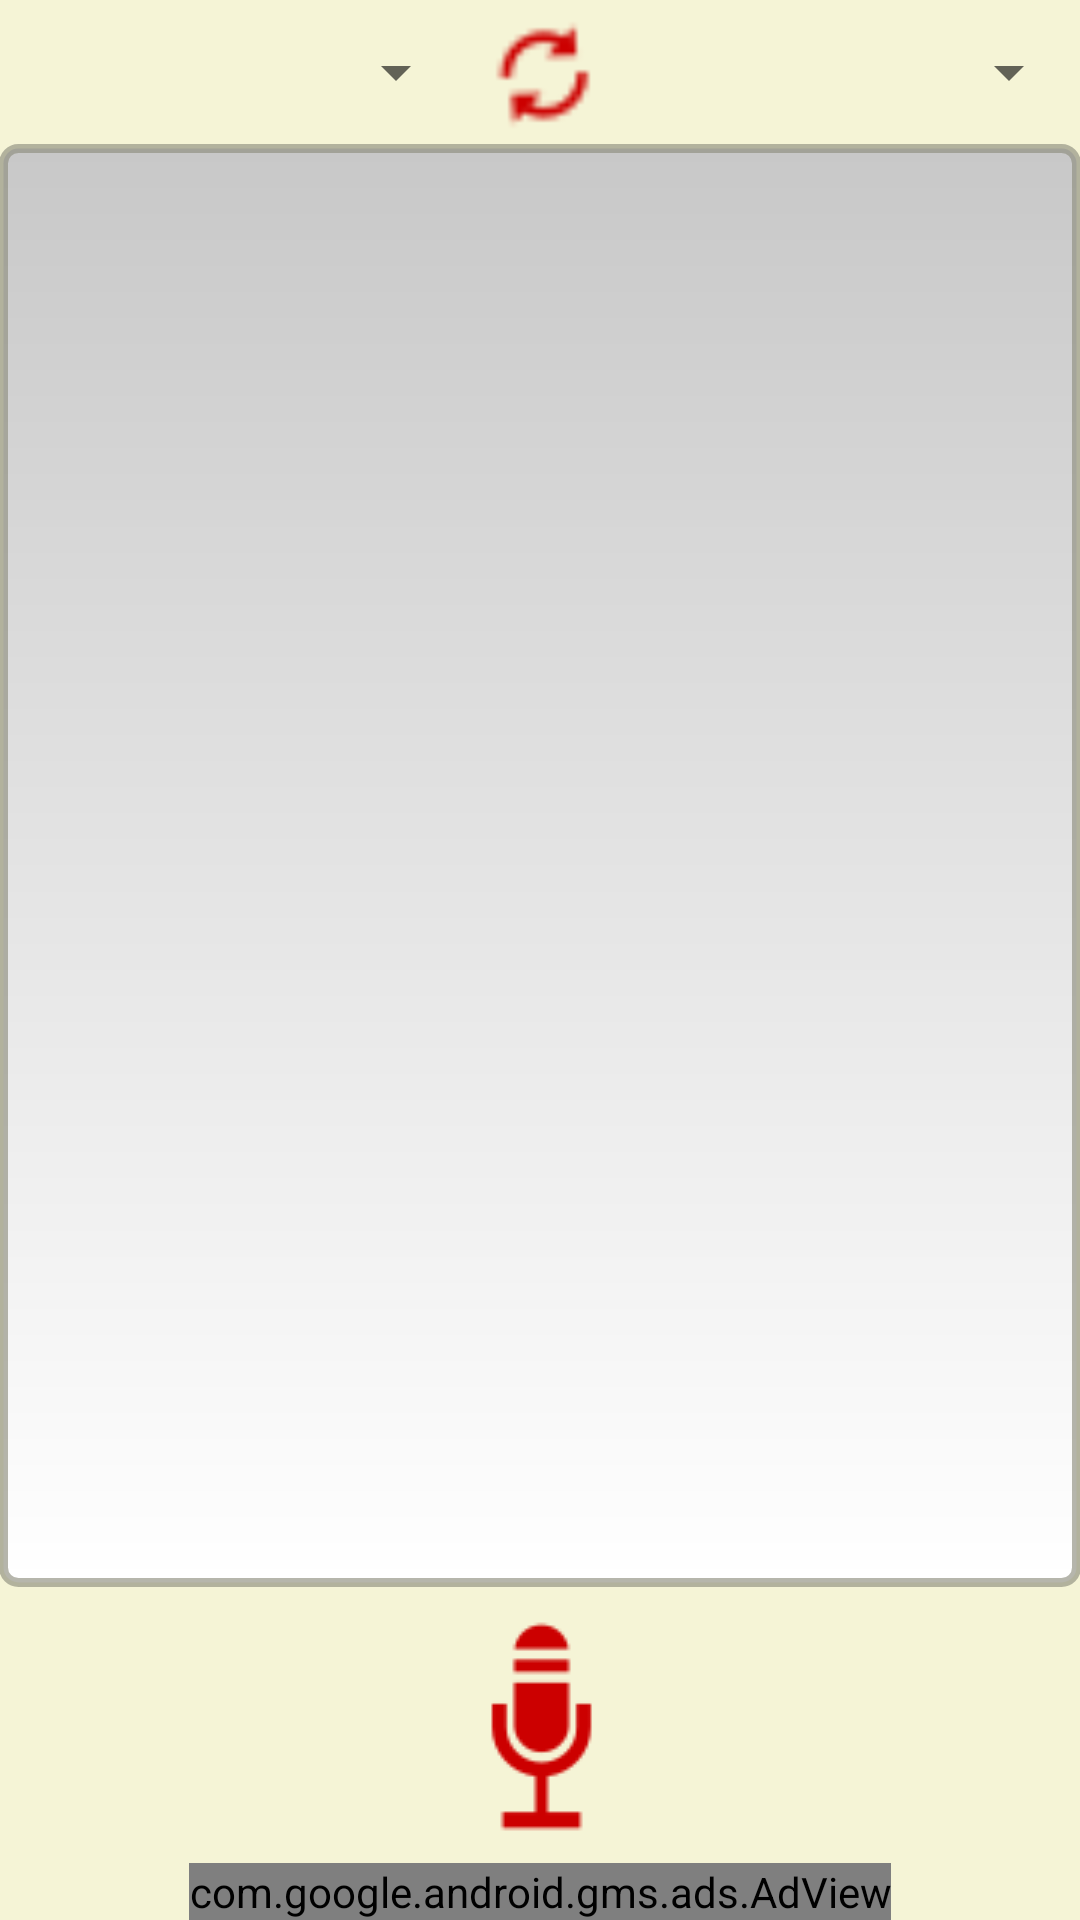

This screen was rendered from an Android layout file. Write that file and the resources it references.
<!-- AndroidManifest.xml: application theme AppTheme -->
<!-- res/layout/activity_speech_translator.xml -->
<RelativeLayout xmlns:android="http://schemas.android.com/apk/res/android"
    xmlns:tools="http://schemas.android.com/tools" android:layout_width="match_parent"
    xmlns:ads="http://schemas.android.com/apk/res-auto"
    android:id="@+id/rl_st"
    android:layout_height="match_parent" android:paddingLeft="@dimen/activity_horizontal_margin"
    android:paddingRight="@dimen/activity_horizontal_margin"

    android:paddingTop="@dimen/activity_vertical_margin"
    android:background="@color/light_caramel"
    android:paddingBottom="@dimen/activity_vertical_margin" tools:context=".SpeechTranslator"

    >

    <Button
        android:layout_width="wrap_content"
        android:layout_height="wrap_content"

        android:background="@drawable/microphone"
        android:id="@+id/btn_pushToTalk"
        android:layout_above="@+id/adViewHistory"
        android:layout_centerHorizontal="true" />

    <TextView
        android:layout_width="match_parent"
        android:layout_height="match_parent"
        android:textAppearance="?android:attr/textAppearanceSmall"
        android:textSize="32sp"

        android:textColor="#cc1380"
        android:id="@+id/tv_text"
        android:layout_alignParentLeft="true"
        android:background="@drawable/text_view_style"
        android:layout_alignParentStart="true"
        android:layout_above="@+id/btn_pushToTalk"
        android:layout_below="@+id/linearLayout" />

    <LinearLayout
        android:orientation="horizontal"
        android:layout_width="match_parent"
        android:layout_height="wrap_content"
        android:layout_alignParentTop="true"

        android:layout_alignParentLeft="true"
        android:layout_alignParentStart="true"
        android:id="@+id/linearLayout">

        <Spinner
            android:layout_width="0dp"
            android:layout_weight="1"
            android:layout_height="match_parent"

            android:id="@+id/sp_source"
            android:popupBackground="#000000"
            android:spinnerMode="dialog" />

        <Button
            style="?android:attr/buttonStyleSmall"
            android:layout_width="wrap_content"
            android:layout_height="wrap_content"
            android:layout_gravity="center"
            android:id="@+id/btn_changeLanguage"
            android:background="@drawable/ic_arrows" />

        <Spinner
            android:layout_width="0dp"
            android:layout_height="match_parent"
            android:popupBackground="#000000"
            android:layout_weight="1"
            android:id="@+id/sp_target"
            android:spinnerMode="dialog" />
    </LinearLayout>
    <com.google.android.gms.ads.AdView
        android:id="@+id/adViewHistory"
        android:layout_width="wrap_content"
        android:layout_height="wrap_content"
        android:layout_centerHorizontal="true"
        android:layout_alignParentBottom="true"
        ads:adSize="BANNER"
        ads:adUnitId="ca-app-pub-1492252415765319/7770920382">
    </com.google.android.gms.ads.AdView>


</RelativeLayout>
<!-- resources referenced by this layout -->
<resources>
  <color name="light_caramel">#ccf4f3ce</color>
  <!-- drawable ic_arrows: png bitmap (drawable-ldpi, 538 bytes) -->
  <!-- drawable microphone: png bitmap (drawable, 1685 bytes) -->
  <!-- drawable text_view_style (drawable) -->
  <?xml version="1.0" encoding="utf-8" ?>
  <shape xmlns:android="http://schemas.android.com/apk/res/android"
      android:thickness="0dp"
      android:shape="rectangle">
      <stroke android:width="3dp"
          android:color="#a38d8d7d"/>
      <corners android:radius="5dp" />
      <gradient
          android:startColor="#C8C8C8"
          android:endColor="#FFFFFF"
          android:type="linear"
          android:angle="270"/>
  </shape>
  <style name="AppTheme" parent="@style/Theme.AppCompat.Light">
          <item name="android:actionBarStyle">@style/MyActionBar</item>
          <item name="actionBarStyle">@style/MyActionBar</item>
  
      </style>
  <style name="MyActionBar" parent="@style/Widget.AppCompat.Light.ActionBar.Solid.Inverse">
  
          <item name="android:background">@color/light_blue</item>
          <item name="background">@color/light_blue</item>
  
      </style>
  <color name="light_blue">#80d5f4</color>
</resources>
